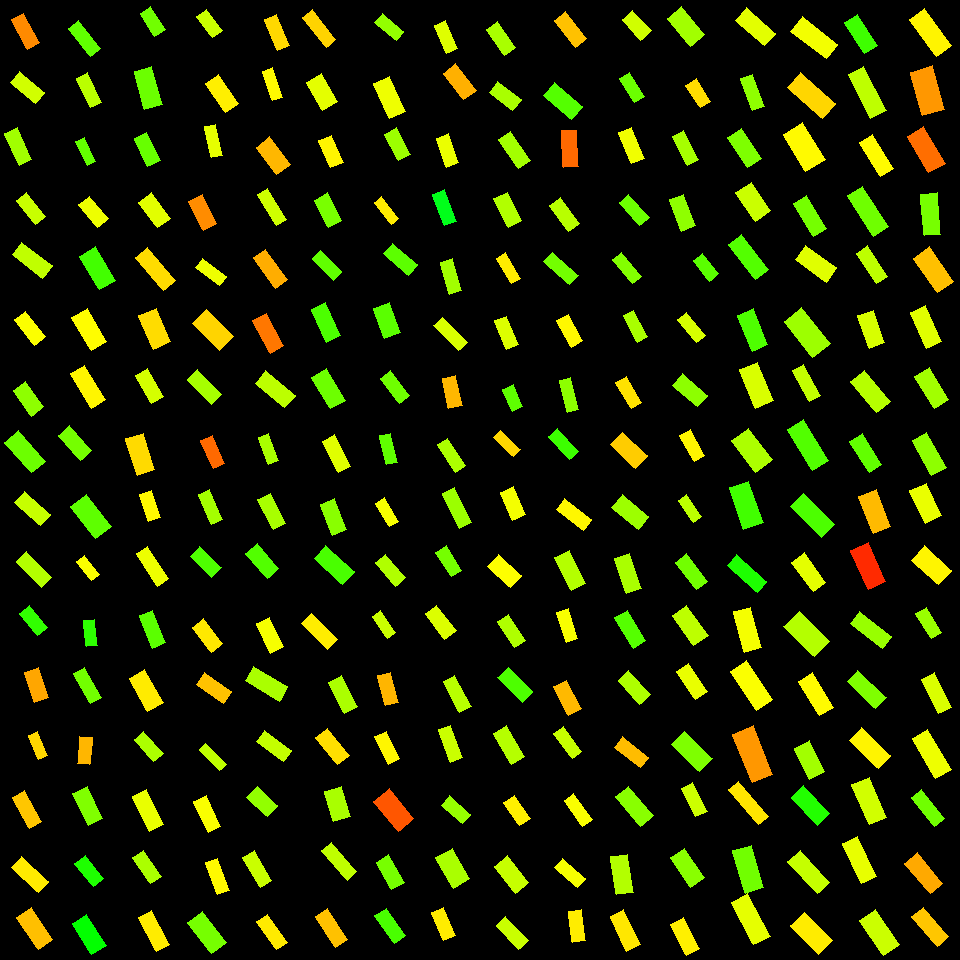

The file beside this chart, header and first rows:
, angleRotated, color, length, logWidthLengthRatio, x, y, centerX, centerY, width, lengthRotatedProjectX, widthRotatedProjectX, lengthRotatedProjectY, widthRotatedProjectY, vertexRightBottom, vertexRightTop, vertexLeftBottom, vertexLeftTop
0, 1.08, 0.09058, 33.48, -0.8875, 25.62, 31.4, 30, 30, 13.78, 15.77, 12.16, 29.53, 6.491, (39, 42), (27, 49), (23, 13), (11, 19)
1, 0.6985, 0.1964, 33.25, -0.8633, 27.41, 87.53, 30, 90, 14.03, 25.47, 9.019, 21.39, 10.74, (44, 92), (35, 103), (19, 71), (10, 82)
2, 1.147, 0.2275, 35.72, -0.949, 18.29, 146.5, 30, 150, 13.83, 14.68, 12.61, 32.56, 5.683, (31, 159), (19, 165), (17, 127), (4, 133)
3, 0.9012, 0.2025, 30.86, -0.8804, 30.93, 208.2, 30, 210, 12.79, 19.15, 10.03, 24.2, 7.941, (45, 216), (35, 224), (26, 192), (16, 200)
4, 0.6576, 0.2073, 38.94, -0.9078, 32.24, 260.2, 30, 270, 15.71, 30.82, 9.603, 23.8, 12.43, (52, 265), (42, 278), (21, 242), (12, 254)
5, 0.9114, 0.1681, 32.53, -0.8375, 30.14, 328.2, 30, 330, 14.08, 19.93, 11.13, 25.71, 8.624, (45, 336), (34, 345), (25, 311), (14, 319)
6, 0.9459, 0.2403, 30.95, -0.6876, 28.39, 398.9, 30, 390, 15.56, 18.11, 12.62, 25.1, 9.104, (43, 406), (31, 416), (25, 381), (13, 390)
7, 0.8535, 0.2624, 40.56, -0.8068, 25.03, 451.7, 30, 450, 18.1, 26.66, 13.64, 30.56, 11.9, (45, 461), (31, 472), (18, 430), (4, 442)
8, 0.7294, 0.2036, 35.1, -0.8808, 32.67, 508.4, 30, 510, 14.55, 26.17, 9.693, 23.39, 10.85, (50, 514), (40, 525), (24, 491), (14, 502)
9, 0.813, 0.2161, 36.38, -0.9433, 33.66, 569.4, 30, 570, 14.17, 25.01, 10.29, 26.43, 9.736, (51, 577), (41, 587), (26, 551), (16, 561)
10, 0.8907, 0.3007, 28.01, -0.8141, 33.37, 620.6, 30, 630, 12.41, 17.61, 9.647, 21.78, 7.803, (47, 627), (37, 635), (29, 605), (19, 613)
11, 1.242, 0.1087, 32.14, -0.7881, 36.5, 685.1, 30, 690, 14.61, 10.39, 13.83, 30.41, 4.723, (48, 697), (34, 702), (38, 667), (24, 672)
12, 1.173, 0.1412, 25.85, -1.016, 38.12, 745.6, 30, 750, 9.362, 10.02, 8.63, 23.83, 3.628, (47, 755), (38, 759), (37, 731), (28, 735)
13, 1.071, 0.1298, 34.92, -0.9417, 26.95, 809.5, 30, 810, 13.62, 16.74, 11.95, 30.65, 6.527, (41, 821), (29, 828), (24, 790), (12, 797)
14, 0.7433, 0.1535, 36.75, -0.8828, 30, 874.3, 30, 870, 15.2, 27.06, 10.29, 24.87, 11.19, (48, 881), (38, 892), (21, 856), (11, 867)
15, 0.9696, 0.125, 38.41, -0.7779, 34.85, 928.2, 30, 930, 17.64, 21.72, 14.55, 31.67, 9.98, (52, 939), (38, 949), (31, 907), (16, 917)
16, 0.8917, 0.2705, 35.42, -0.9948, 84.68, 38.5, 90, 30, 13.1, 22.25, 10.19, 27.56, 8.227, (100, 48), (90, 56), (78, 20), (68, 28)
17, 1.134, 0.2113, 32.59, -0.9605, 89.23, 90.26, 90, 90, 12.47, 13.79, 11.3, 29.53, 5.277, (101, 102), (90, 107), (87, 72), (76, 78)
18, 1.119, 0.2683, 26.37, -1.039, 85.86, 151.5, 90, 150, 9.328, 11.52, 8.39, 23.72, 4.076, (95, 161), (87, 165), (84, 137), (75, 141)
19, 0.8761, 0.1774, 29.59, -0.7854, 93.38, 211.8, 90, 210, 13.49, 18.94, 10.36, 22.73, 8.635, (108, 218), (97, 227), (89, 196), (78, 204)
20, 1.017, 0.2899, 39.03, -0.7334, 97.67, 268.4, 90, 270, 18.75, 20.52, 15.94, 33.2, 9.858, (115, 280), (99, 289), (95, 246), (79, 256)
21, 1.043, 0.1655, 38.2, -0.7728, 89.18, 329.1, 90, 330, 17.64, 19.25, 15.23, 32.99, 8.889, (106, 341), (91, 350), (87, 308), (71, 317)
22, 1.012, 0.1602, 40.55, -0.9116, 87.99, 386.5, 90, 390, 16.29, 21.51, 13.81, 34.37, 8.644, (105, 399), (91, 408), (84, 365), (70, 373)
23, 0.8419, 0.2567, 33.53, -0.7953, 75.09, 443.2, 90, 450, 15.14, 22.34, 11.29, 25.01, 10.08, (91, 450), (80, 460), (69, 425), (58, 435)
24, 0.9066, 0.2717, 40.49, -0.7315, 90.93, 516.9, 90, 510, 19.48, 24.96, 15.34, 31.88, 12.01, (111, 526), (95, 538), (86, 494), (70, 506)
25, 0.907, 0.1687, 25.18, -0.9352, 87.87, 568, 90, 570, 9.883, 15.51, 7.784, 19.83, 6.089, (99, 574), (91, 580), (84, 555), (76, 561)
26, 1.467, 0.3036, 26.26, -0.898, 90.36, 633.4, 90, 630, 10.7, 2.723, 10.64, 26.12, 1.109, (97, 645), (86, 646), (94, 619), (83, 620)
27, 1.055, 0.2583, 34.5, -1.039, 87.77, 685.1, 90, 690, 12.21, 17.01, 10.62, 30.01, 6.02, (101, 697), (90, 703), (84, 667), (73, 673)
28, 1.649, 0.119, 27.81, -0.8128, 84.92, 750.5, 90, 750, 12.34, -2.165, 12.3, 27.73, -0.9606, (89, 764), (77, 763), (92, 737), (79, 736)
29, 1.116, 0.2495, 36, -0.7785, 87.63, 806, 90, 810, 16.53, 15.81, 14.85, 32.35, 7.258, (102, 818), (88, 825), (87, 786), (72, 793)
30, 0.8907, 0.3137, 29.57, -0.7821, 89.07, 870.9, 90, 870, 13.52, 18.59, 10.52, 22.99, 8.506, (103, 878), (93, 886), (85, 855), (74, 863)
31, 1.011, 0.332, 37.07, -0.7883, 89.12, 934.3, 90, 930, 16.85, 19.68, 14.28, 31.41, 8.948, (106, 945), (91, 954), (86, 914), (72, 923)
32, 0.9966, 0.2589, 27.37, -0.8122, 152.6, 21.48, 150, 30, 12.15, 14.87, 10.2, 22.98, 6.598, (165, 29), (154, 36), (150, 6), (140, 13)
33, 1.301, 0.2631, 39.24, -0.7866, 148.2, 87.73, 150, 90, 17.87, 10.47, 17.22, 37.82, 4.766, (162, 104), (144, 109), (151, 66), (134, 71)
34, 1.122, 0.2657, 31.86, -0.8001, 147.4, 149.5, 150, 150, 14.32, 13.84, 12.9, 28.7, 6.216, (160, 160), (147, 166), (146, 132), (134, 138)
35, 0.9324, 0.1855, 31.92, -0.7257, 154.6, 210.3, 150, 210, 15.45, 19.02, 12.41, 25.63, 9.206, (170, 218), (157, 227), (151, 192), (138, 202)
36, 0.8563, 0.1442, 43.08, -1.055, 155.5, 268.9, 150, 270, 15.01, 28.23, 11.34, 32.55, 9.833, (175, 280), (163, 290), (147, 247), (135, 257)
37, 1.164, 0.1439, 36.51, -0.6483, 154.9, 328.9, 150, 330, 19.09, 14.45, 17.54, 33.53, 7.555, (170, 341), (153, 349), (156, 308), (138, 315)
38, 1.045, 0.1946, 32.82, -0.8747, 149.5, 386.1, 150, 390, 13.69, 16.48, 11.84, 28.38, 6.872, (163, 396), (151, 403), (147, 368), (135, 375)
39, 1.268, 0.1429, 38.3, -0.7346, 140.2, 454.4, 150, 450, 18.37, 11.43, 17.53, 36.55, 5.484, (154, 469), (137, 475), (143, 433), (125, 438)
40, 1.23, 0.1628, 28.44, -0.8034, 149.9, 505.8, 150, 510, 12.74, 9.505, 12, 26.81, 4.257, (160, 517), (148, 521), (151, 490), (139, 494)
41, 0.9927, 0.1783, 38.68, -1.045, 152.4, 566.1, 150, 570, 13.6, 21.14, 11.39, 32.39, 7.434, (168, 578), (157, 586), (147, 546), (136, 553)
42, 1.197, 0.2737, 35.14, -0.8859, 152.4, 629.1, 150, 630, 14.49, 12.82, 13.49, 32.71, 5.286, (165, 642), (152, 648), (152, 610), (139, 615)
43, 1.061, 0.1539, 37.89, -0.745, 146.2, 690.3, 150, 690, 17.99, 18.5, 15.7, 33.07, 8.783, (163, 702), (147, 711), (144, 669), (129, 678)
44, 0.8568, 0.2205, 29.19, -0.8227, 148.6, 746.8, 150, 750, 12.82, 19.12, 9.69, 22.06, 8.396, (163, 753), (153, 761), (143, 731), (134, 739)
45, 1.108, 0.1805, 39.19, -0.9116, 148.1, 810.3, 150, 810, 15.75, 17.5, 14.09, 35.07, 7.033, (163, 824), (149, 831), (146, 789), (132, 796)
46, 0.9725, 0.2212, 31.98, -0.8911, 147, 866.9, 150, 870, 13.12, 18.01, 10.84, 26.42, 7.388, (161, 876), (150, 883), (143, 850), (132, 857)
47, 1.099, 0.1549, 38.2, -0.9671, 154, 931.1, 150, 930, 14.53, 17.37, 12.94, 34.03, 6.605, (169, 944), (156, 951), (151, 910), (138, 917)
48, 0.9222, 0.2007, 26.3, -0.7635, 209.6, 23.75, 210, 30, 12.26, 15.88, 9.767, 20.96, 7.403, (222, 30), (212, 37), (206, 9), (196, 16)
49, 0.9646, 0.1564, 35.24, -0.8023, 222.1, 93.71, 210, 90, 15.8, 20.08, 12.98, 28.96, 9, (238, 103), (225, 112), (218, 74), (205, 83)
50, 1.359, 0.1824, 31.62, -1.012, 213.6, 140.9, 210, 150, 11.5, 6.649, 11.24, 30.92, 2.417, (222, 155), (211, 157), (215, 124), (204, 126)
51, 1.106, 0.09194, 32.54, -0.7534, 202.8, 212.6, 210, 210, 15.32, 14.6, 13.69, 29.08, 6.871, (216, 223), (203, 230), (202, 194), (188, 201)
52, 0.6523, 0.1773, 30.04, -0.9426, 210.8, 271.8, 210, 270, 11.7, 23.87, 7.104, 18.23, 9.301, (226, 276), (219, 285), (202, 258), (195, 267)
53, 0.7898, 0.1386, 38.28, -0.6788, 213.1, 330.1, 210, 330, 19.41, 26.95, 13.79, 27.18, 13.67, (233, 336), (219, 350), (206, 309), (192, 323)
54, 0.7968, 0.2242, 34.22, -0.8771, 204.8, 386.9, 210, 390, 14.23, 23.92, 10.18, 24.47, 9.95, (221, 394), (211, 404), (197, 369), (187, 379)
55, 1.152, 0.06912, 30.41, -0.9155, 212.7, 451.6, 210, 450, 12.17, 12.38, 11.12, 27.78, 4.954, (224, 463), (213, 468), (212, 435), (200, 440)
56, 1.157, 0.2257, 31.93, -0.9394, 210.4, 507, 210, 510, 12.48, 12.83, 11.43, 29.23, 5.014, (222, 519), (211, 524), (209, 489), (198, 494)
57, 0.7766, 0.2819, 30.65, -0.7857, 206, 562.2, 210, 570, 13.97, 21.86, 9.789, 21.48, 9.964, (221, 567), (211, 577), (199, 546), (190, 556)
58, 0.9199, 0.152, 31.83, -0.8091, 207.3, 635.4, 210, 630, 14.17, 19.29, 11.27, 25.32, 8.587, (222, 643), (211, 652), (203, 618), (192, 627)
59, 0.5985, 0.1269, 32.76, -0.8112, 213.6, 688.1, 210, 690, 14.55, 27.06, 8.2, 18.46, 12.02, (231, 691), (223, 703), (204, 672), (196, 684)
... 196 more rows
